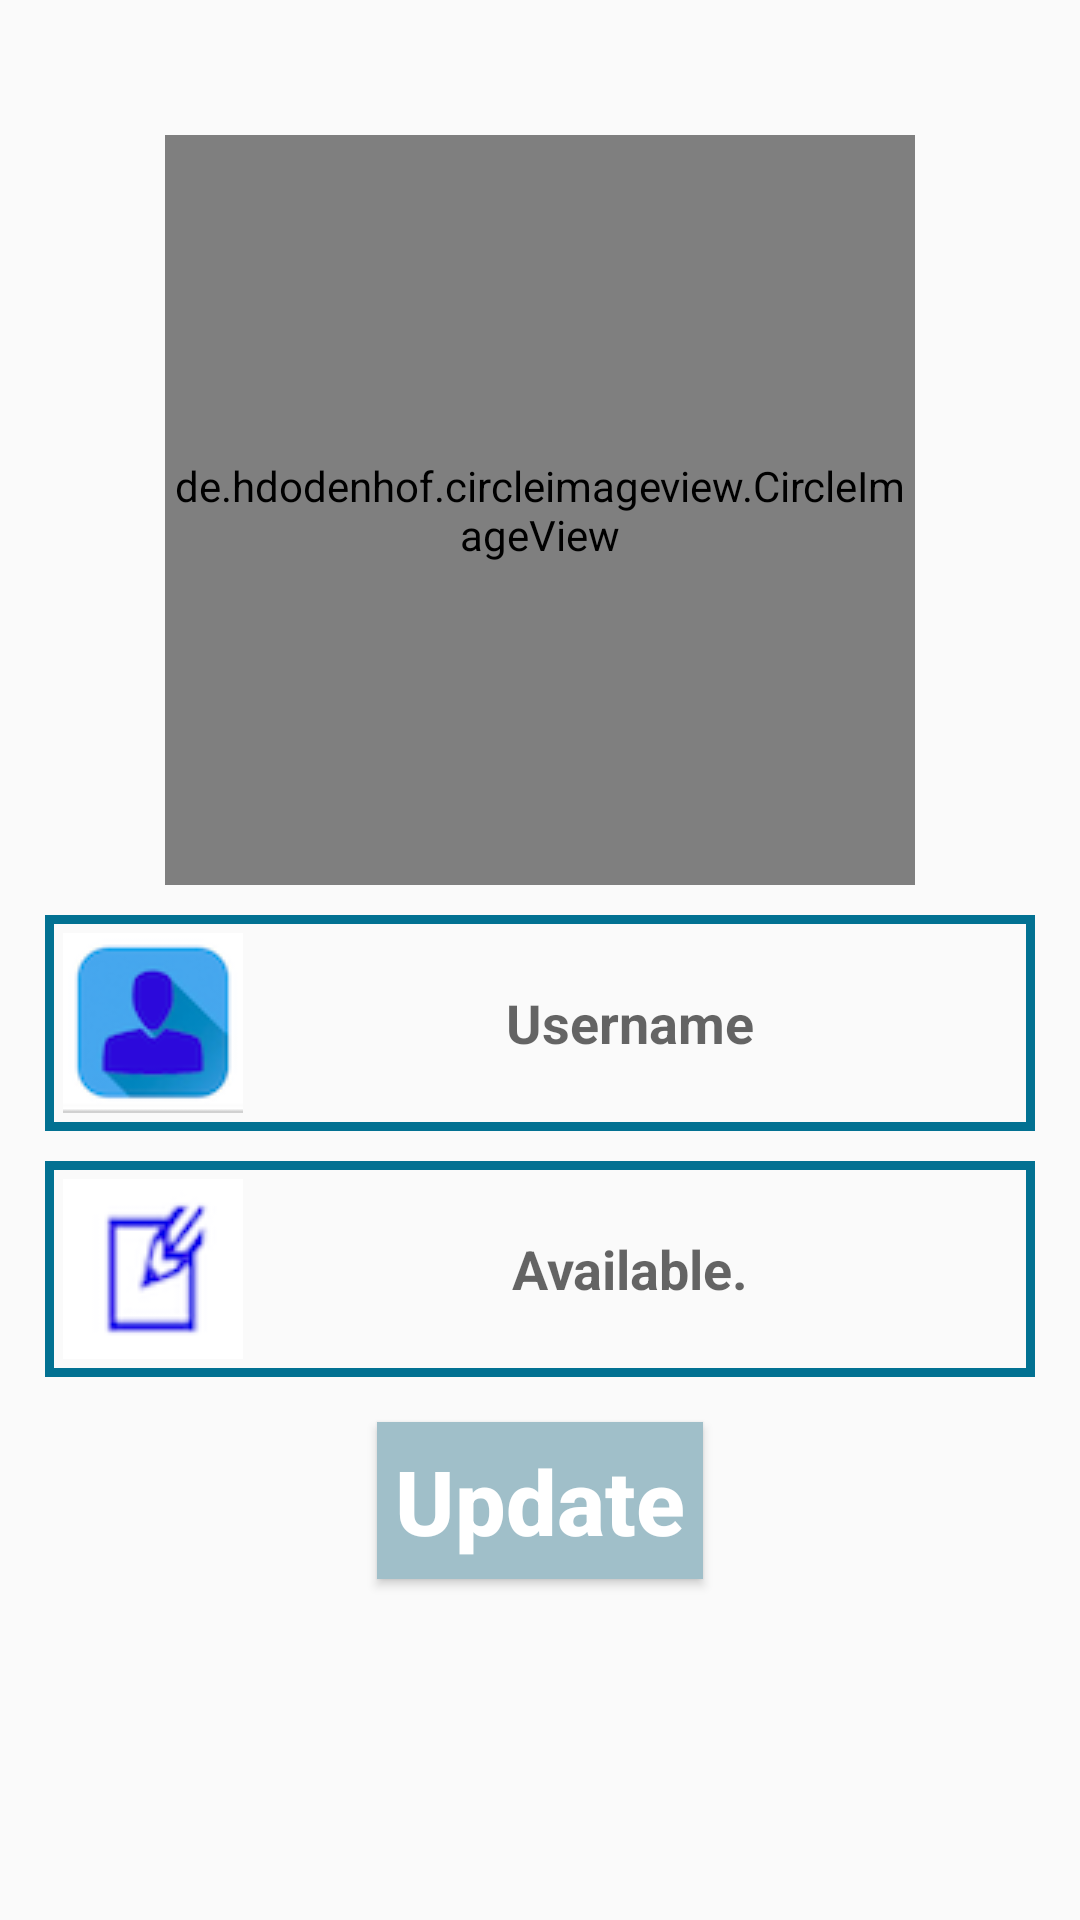

Android layout source for this screen:
<!-- AndroidManifest.xml: application theme AppTheme -->
<!-- res/layout/activity_settings.xml -->
<?xml version="1.0" encoding="utf-8"?>
<RelativeLayout xmlns:android="http://schemas.android.com/apk/res/android"
    xmlns:app="http://schemas.android.com/apk/res-auto"
    xmlns:tools="http://schemas.android.com/tools"
    android:layout_width="match_parent"
    android:layout_height="match_parent"
    tools:context=".SettingsActivity">

    <de.hdodenhof.circleimageview.CircleImageView
        android:id="@+id/set_profile_image"
        android:layout_width="250dp"
        android:layout_height="250dp"
        android:layout_alignParentTop="true"
        android:layout_centerHorizontal="true"
        android:layout_marginTop="45dp"
        android:src="@drawable/profile_image"
        app:civ_border_width="5dp"
        app:civ_border_color="@color/colorPrimary"/>

    <EditText
        android:id="@+id/set_user_name"
        android:layout_width="match_parent"
        android:layout_height="wrap_content"
        android:layout_below="@+id/set_profile_image"
        android:inputType="textImeMultiLine"
        android:hint="Username"
        android:textAlignment="center"
        android:drawableStart="@drawable/edit_profile"
        android:textColor="@color/colorPrimaryDark"
        android:textStyle="bold"
        android:background="@drawable/inputs"
        android:layout_marginStart="15dp"
        android:layout_marginEnd="15dp"
        android:padding="6dp"
        android:layout_marginTop="10dp"/>

    <EditText
        android:id="@+id/set_profile_status"
        android:layout_width="match_parent"
        android:layout_height="wrap_content"
        android:layout_below="@+id/set_user_name"
        android:inputType="textImeMultiLine"
        android:hint="Available."
        android:textAlignment="center"
        android:drawableStart="@drawable/edit_status"
        android:textColor="@color/colorPrimaryDark"
        android:textStyle="bold"
        android:background="@drawable/inputs"
        android:layout_marginStart="15dp"
        android:layout_marginEnd="15dp"
        android:padding="6dp"
        android:layout_marginTop="10dp"/>


    <Button
        android:id="@+id/update_setting_button"
        android:layout_width="wrap_content"
        android:layout_height="wrap_content"
        android:layout_below="@+id/set_profile_status"
        android:layout_centerInParent="true"
        android:inputType="textImeMultiLine"
        android:text="Update"
        android:textSize="30dp"
        android:textAlignment="center"
        android:textColor="@color/cardview_light_background"
        android:textStyle="bold"
        android:background="@drawable/buttons"
        android:layout_marginStart="15dp"
        android:layout_marginEnd="15dp"
        android:padding="6dp"
        android:layout_marginTop="15dp"/>



</RelativeLayout>
<!-- resources referenced by this layout -->
<resources>
  <color name="colorPrimary">#027192</color>
  <color name="colorPrimaryDark">#A0BFC9</color>
  <!-- drawable buttons (drawable) -->
  <?xml version="1.0" encoding="utf-8"?>
  <shape xmlns:android="http://schemas.android.com/apk/res/android">
  
      <solid
          android:color="@color/colorPrimaryDark"
          >
  
  
      </solid>
  </shape>
  <!-- drawable edit_profile: png bitmap (drawable, 7370 bytes) -->
  <!-- drawable edit_status: png bitmap (drawable, 5234 bytes) -->
  <!-- drawable inputs (drawable) -->
  <?xml version="1.0" encoding="utf-8"?>
  <shape xmlns:android="http://schemas.android.com/apk/res/android">
  
  
      <stroke
          android:color="@color/colorPrimary"
          android:width="3dp"
          >
  
  
      </stroke>
  
  </shape>
  <!-- drawable profile_image: png bitmap (drawable, 43206 bytes) -->
  <style name="AppTheme" parent="Theme.AppCompat.Light.NoActionBar">
          
          <item name="colorPrimary">@color/colorPrimary</item>
          <item name="colorPrimaryDark">@color/colorPrimaryDark</item>
          <item name="colorAccent">@color/colorAccent</item>
  
  </style>
  <color name="colorAccent">#F5F8F8</color>
</resources>
